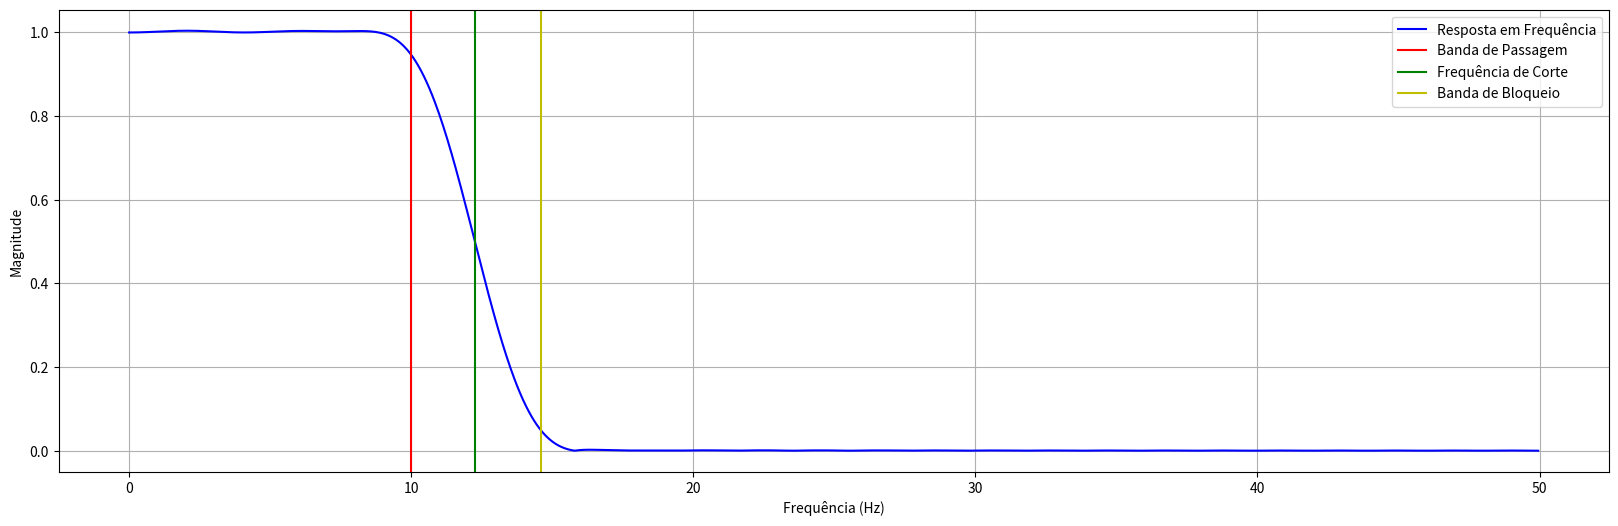

The matplotlib source for this figure:
import numpy as np
from matplotlib.pyplot import subplots, show
from scipy.signal import firwin, freqz

def findFilterDigitalFir(fDesejada, ordem, fs, filterType="lowpass", desvio=0.05, isBP=True):
    """
    Calcula os coeficientes de um filtro FIR digital utilizando a janela Hamming, 
    ajustando iterativamente a frequência de corte (fc) para atender a um critério de desvio 
    na resposta em frequência. Em seguida, plota a resposta em frequência com marcações das frequências de interesse.
    
    Parâmetros:
      fDesejada   : Frequência desejada para a banda (Hz).
      ordem       : Ordem do filtro (número de coeficientes).
      fs          : Frequência de amostragem (Hz).
      filterType  : Tipo do filtro - 'lowpass' para passa-baixa ou 'highpass' para passa-alta.
      desvio      : Desvio máximo permitido na amplitude (por exemplo, 0.05 para 5%).
      isBP        : Booleano. Se True, fDesejada é da banda de passagem; se False, da banda de rejeição.
    
    Retorna:
      taps : Array com os coeficientes do filtro FIR.
    """
    # Converte a frequência desejada de Hz para radianos por amostra
    f_radians = fDesejada * (2 * np.pi) / fs

    # Define a condição de busca para o cutoff 'fc'
    # Para passa-baixa, a condição é isBP; para passa-alta, inverte o valor de isBP
    condition = isBP if filterType == "lowpass" else not isBP

    # Define o intervalo de variação para 'fc' com base na condição
    if condition:
        fc_max = min(10 * fDesejada, fs / 2)
    else:
        fc_max = fDesejada // 20

    # Gera os valores de fc para testar
    fc_values = np.linspace(fDesejada, fc_max, 10000, endpoint=False)
    fc_escolhido = None

    # Itera sobre os possíveis valores de fc para encontrar o que atende ao critério de desvio
    for fc in fc_values:
        # Calcula os coeficientes do filtro com a janela Hamming
        taps = firwin(numtaps=ordem, cutoff=fc, fs=fs, window="hamming", pass_zero=filterType)
        # Calcula a resposta em frequência do filtro com 1024 pontos
        w, h = freqz(taps, worN=1024)
        
        # Ajusta os arrays dependendo do tipo de filtro
        if condition:
            h_magnitude = np.abs(h)
            w_magnitude = np.abs(w)
        else:
            h_magnitude = np.abs(h)[::-1]
            w_magnitude = np.abs(w)[::-1]
        
        # Define a condição de busca para o índice desejado
        if isBP:
            indices = np.where(h_magnitude <= (1 - desvio))[0]
        else:
            indices = np.where(h_magnitude >= desvio)[0]
        
        # Se nenhum índice satisfizer a condição, passa para o próximo valor de fc
        if indices.size == 0:
            continue
        idx = indices[0]

        # Verifica se a frequência associada ao índice atende ao critério comparado com f_radians
        if condition:
            if w_magnitude[idx] >= f_radians:
                fc_escolhido = fc
                break
        else:
            if w_magnitude[idx] <= f_radians:
                fc_escolhido = fc
                break

    # Se nenhum fc adequado foi encontrado, usa o último valor testado e emite um aviso
    if fc_escolhido is None:
        fc_escolhido = fc_values[-1]
        print("Aviso: Nenhum fc que atenda o critério foi encontrado. Usando fc =", fc_escolhido)

    # Recalcula os coeficientes e a resposta em frequência com o fc escolhido
    taps = firwin(numtaps=ordem, cutoff=fc_escolhido, fs=fs, window="hamming", pass_zero=filterType)
    w, h = freqz(taps, worN=1024)

    # Determina os índices para as frequências limite
    if condition:
        indices_inicial = np.where(np.abs(h) <= (1 - desvio))[0]
        indices_final   = np.where(np.abs(h) <= desvio)[0]
    else:
        indices_inicial = np.where(np.abs(h) >= desvio)[0]
        indices_final   = np.where(np.abs(h) >= (1 - desvio))[0]
    
    # Caso não encontre os índices, utiliza os extremos do array
    idx_inicial = indices_inicial[0] if indices_inicial.size > 0 else 0
    idx_final   = indices_final[0] if indices_final.size > 0 else len(w) - 1

    # Converte os índices em frequências (Hz)
    f_limite_inicial = w[idx_inicial] * fs / (2 * np.pi)
    f_limite_final   = w[idx_final] * fs / (2 * np.pi)
    freqs_hz = w * fs / (2 * np.pi)

    # Configura o gráfico da resposta em frequência
    fig, ax = subplots(figsize=(20, 6))
    ax.plot(freqs_hz, np.abs(h), 'b', label='Resposta em Frequência')
    ax.set_xlabel('Frequência (Hz)')
    ax.set_ylabel('Magnitude')

    # Define as frequências de interesse para o plot, dependendo do tipo de filtro
    if isBP:
        banda_passagem = f_limite_inicial
        banda_bloqueio = f_limite_final
    else:
        banda_passagem = f_limite_final
        banda_bloqueio = f_limite_inicial

    # Plota as linhas verticais e imprime as informações
    print("Frequência limite da Banda de Passagem [Vermelho]:", banda_passagem)
    ax.axvline(banda_passagem, color='r', label='Banda de Passagem')
    print("Frequência de Corte [Verde]:", fc_escolhido)
    ax.axvline(fc_escolhido, color='g', label='Frequência de Corte')
    print("Frequência limite da Banda de Bloqueio [Amarelo]:", banda_bloqueio)
    ax.axvline(banda_bloqueio, color='y', label='Banda de Bloqueio')

    ax.grid()
    ax.legend()
    show()

    return taps

# Exemplo de uso:
# Parâmetros:
# - Frequência desejada: 10 Hz
# - Ordem do filtro: 50
# - Frequência de amostragem: 100 Hz
# - Filtro passa-baixa com a frequência desejada na banda de passagem
taps = findFilterDigitalFir(10, 50, 100, isBP=True)

print("Coeficientes do filtro:")
print(", ".join(str(coef) for coef in taps))
